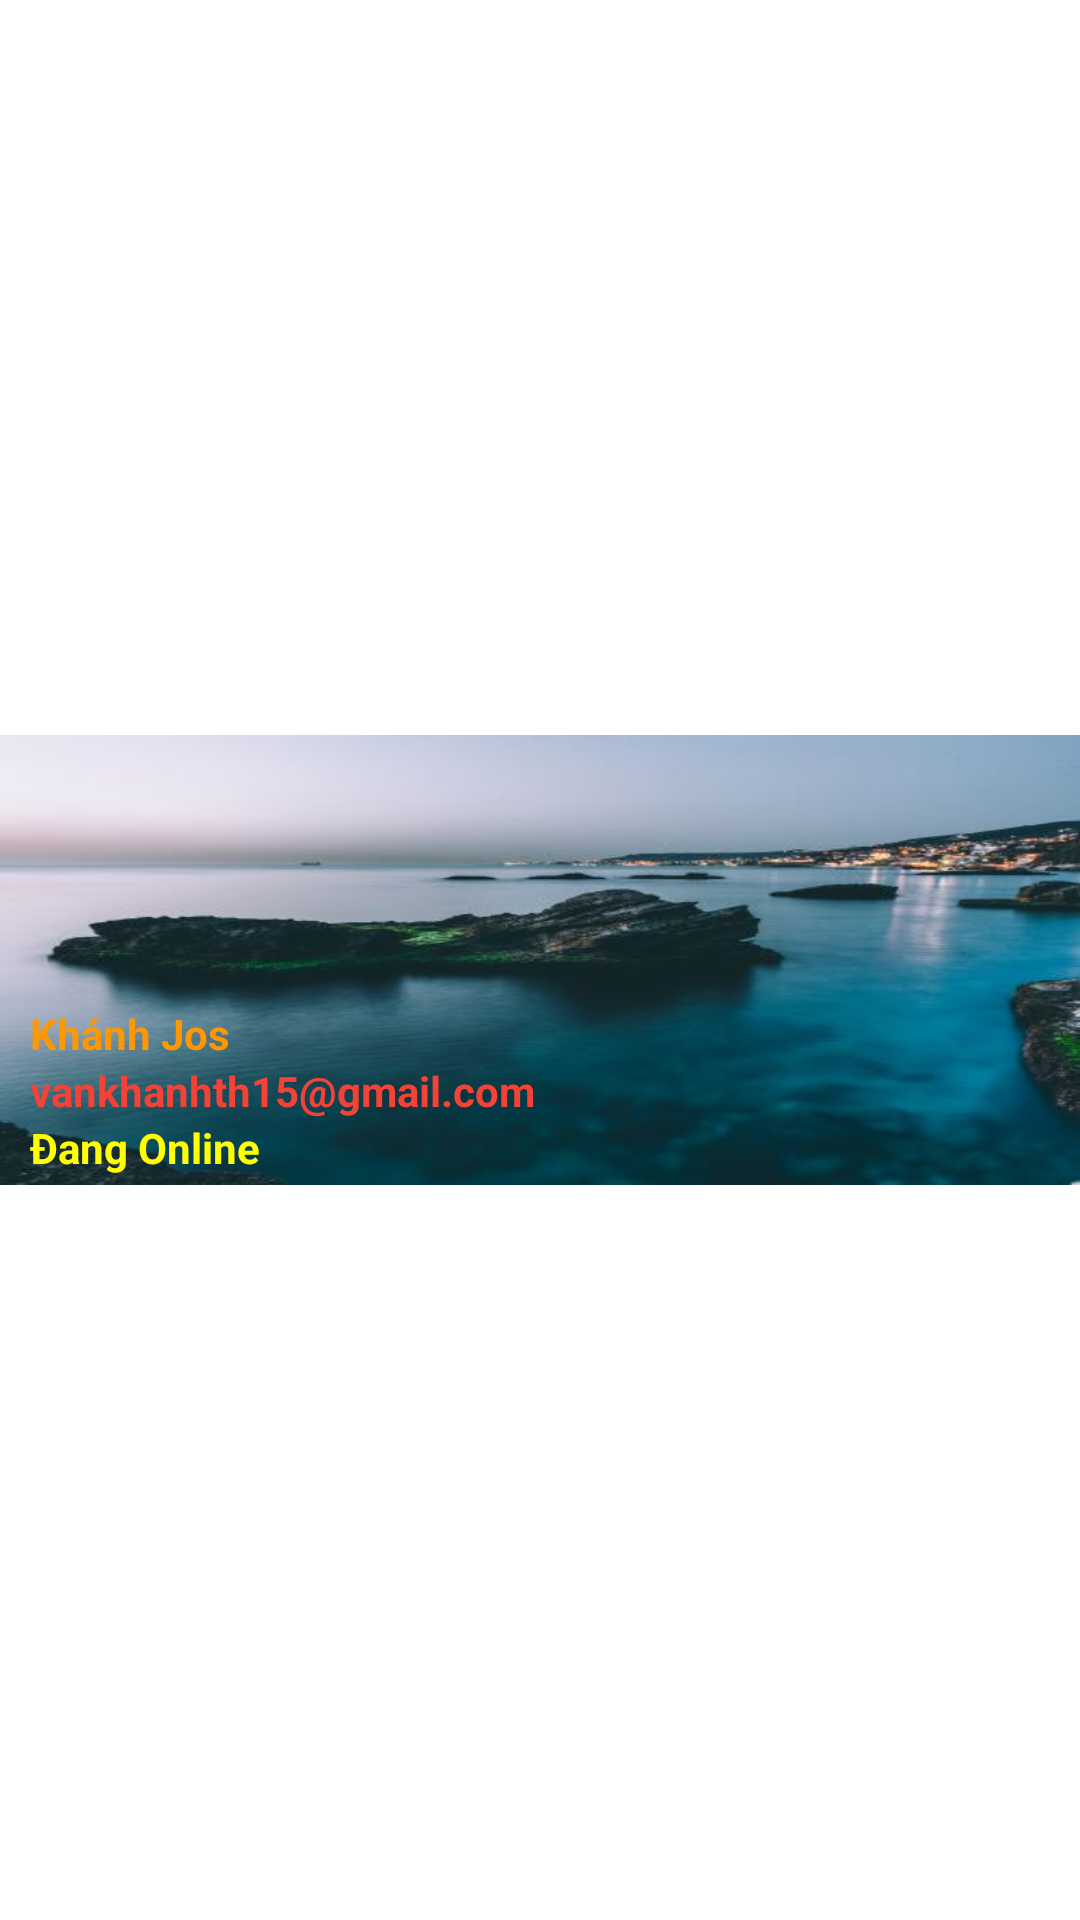

Produce the Android XML layout that renders to this screen, including the resource entries it uses.
<!-- AndroidManifest.xml: application theme Theme.AppDocTruyen -->
<!-- res/layout/nav_thong_tin.xml -->
<?xml version="1.0" encoding="utf-8"?>
<LinearLayout xmlns:android="http://schemas.android.com/apk/res/android"
xmlns:app="http://schemas.android.com/apk/res-auto"
android:layout_width="match_parent"
android:layout_height="match_parent"
    android:gravity="center">

    <LinearLayout
        android:layout_width="match_parent"
        android:layout_height="150dp"
        android:background="@drawable/ic_bg"
        android:orientation="vertical">

        <ImageView
            android:scrollX="10dp"
            android:layout_marginTop="10dp"
            android:id="@+id/imageView"
            android:layout_width="90dp"
            android:layout_height="80dp"
            android:layout_marginLeft="10dp"
            android:src="@drawable/user_icon2" />

        <TextView
            android:id="@+id/Text_Name"
            android:layout_width="match_parent"
            android:layout_height="wrap_content"
            android:layout_marginLeft="10dp"
            android:text="Khánh Jos"
            android:textColor="#FF9800"
            android:textStyle="bold" />

        <TextView
            android:id="@+id/Text_Gmail"
            android:layout_width="wrap_content"
            android:layout_height="wrap_content"
            android:layout_marginLeft="10dp"
            android:text="vankhanhth15@gmail.com"
            android:textColor="#F44336"
            android:textStyle="bold" />

        <TextView
            android:id="@+id/Text_TrangThai"
            android:layout_width="wrap_content"
            android:layout_height="wrap_content"
            android:layout_marginLeft="10dp"
            android:text="Đang Online"
            android:textColor="#FFFF00"
            android:textStyle="bold" />
    </LinearLayout>

</LinearLayout>
<!-- resources referenced by this layout -->
<resources>
  <!-- drawable ic_bg: jpg bitmap (drawable, 19004 bytes) -->
  <style name="Theme.AppDocTruyen" parent="Theme.MaterialComponents.DayNight.NoActionBar">
          
          <item name="colorPrimary">@color/purple_500</item>
          <item name="colorPrimaryVariant">@color/purple_700</item>
          <item name="colorOnPrimary">@color/white</item>
          
          <item name="colorSecondary">@color/teal_200</item>
          <item name="colorSecondaryVariant">@color/teal_700</item>
          <item name="colorOnSecondary">@color/black</item>
          
          <item name="android:statusBarColor" tools:targetApi="l">?attr/colorPrimaryVariant</item>
          
      </style>
  <color name="purple_500">#FF6200EE</color>
  <color name="purple_700">#FF3700B3</color>
  <color name="white">#FFFFFFFF</color>
  <color name="teal_200">#FF03DAC5</color>
  <color name="teal_700">#FF018786</color>
  <color name="black">#FF000000</color>
</resources>
